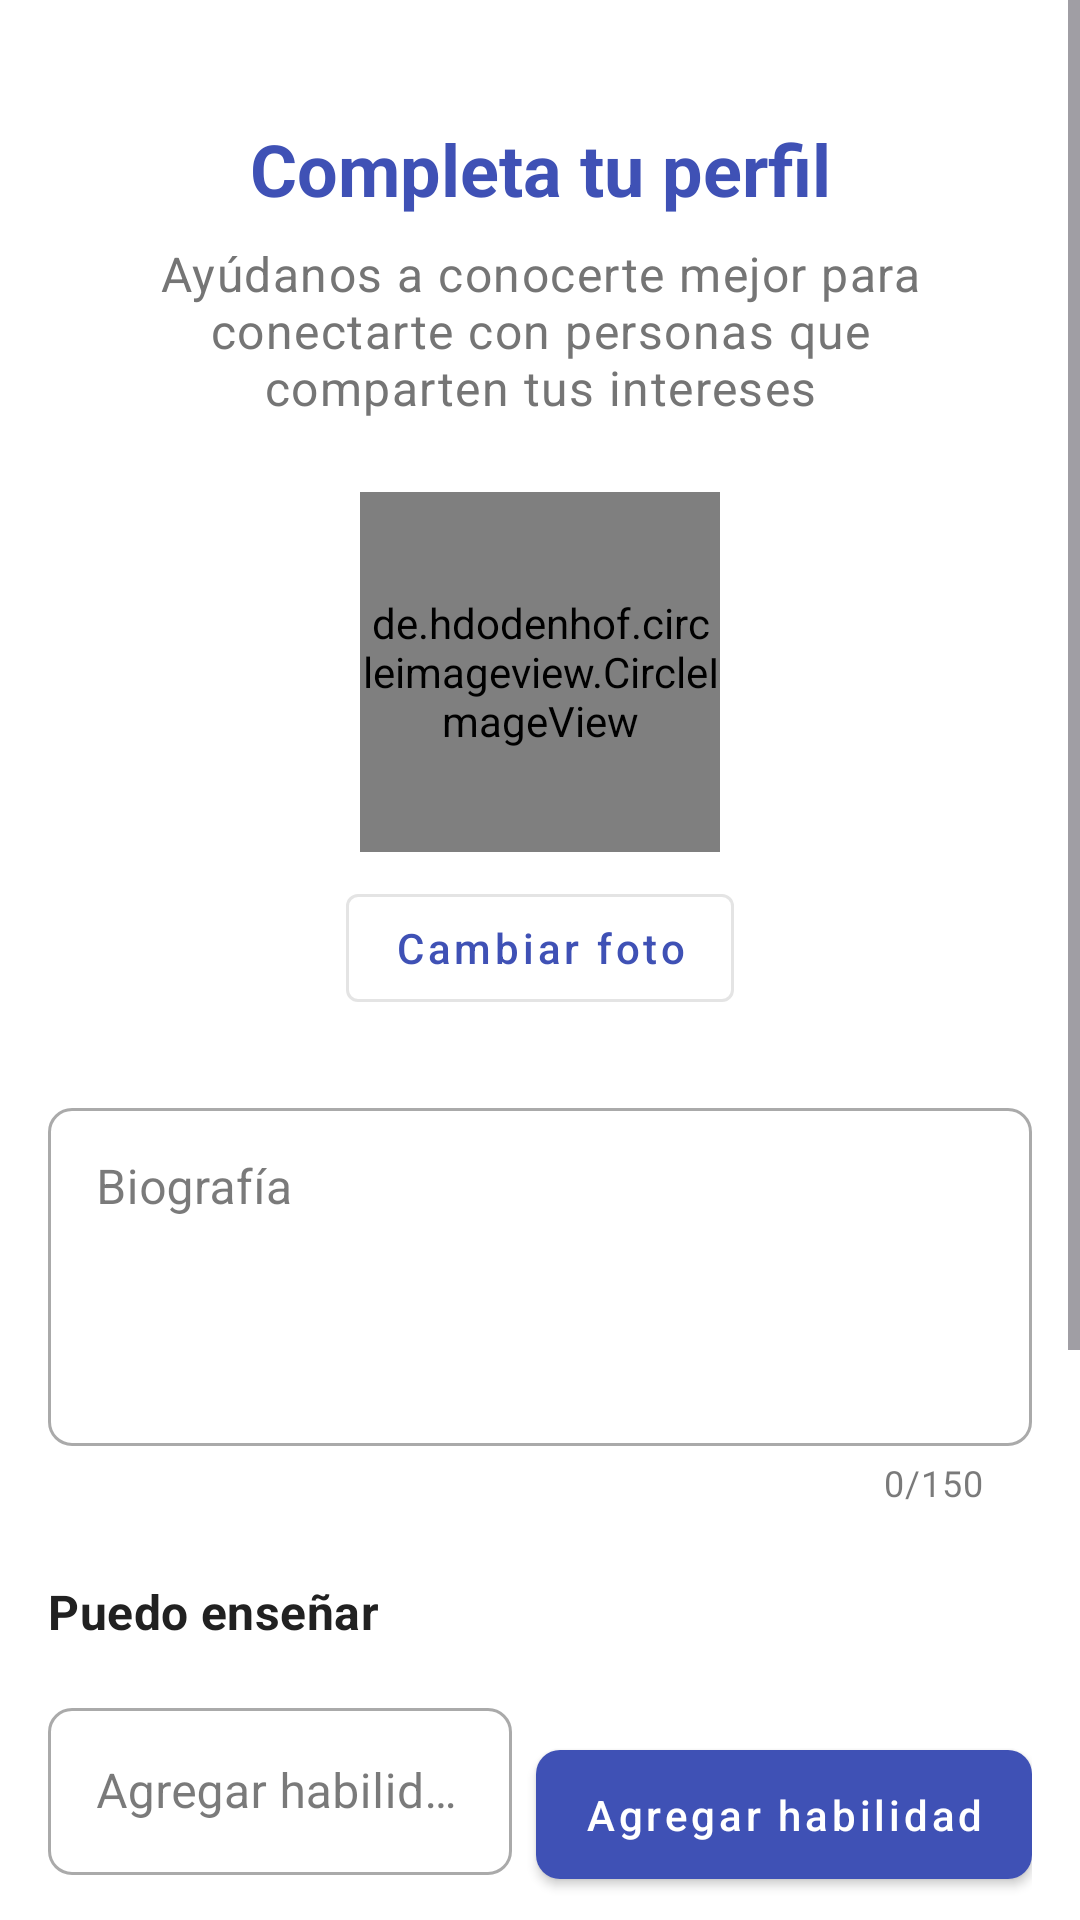

This screen was rendered from an Android layout file. Write that file and the resources it references.
<!-- AndroidManifest.xml: application theme Theme.SkillsWapp -->
<!-- res/layout/fragment_profile_setup.xml -->
<?xml version="1.0" encoding="utf-8"?>
<ScrollView xmlns:android="http://schemas.android.com/apk/res/android"
    xmlns:app="http://schemas.android.com/apk/res-auto"
    xmlns:tools="http://schemas.android.com/tools"
    android:layout_width="match_parent"
    android:layout_height="match_parent"
    android:background="@color/surface"
    android:fillViewport="true">

    <androidx.constraintlayout.widget.ConstraintLayout
        android:layout_width="match_parent"
        android:layout_height="wrap_content"
        android:padding="16dp">

        <TextView
            android:id="@+id/tv_profile_title"
            android:layout_width="0dp"
            android:layout_height="wrap_content"
            android:layout_marginTop="24dp"
            android:text="Completa tu perfil"
            android:textAlignment="center"
            android:textAppearance="@style/TextAppearance.MaterialComponents.Headline5"
            android:textColor="@color/primary"
            android:textStyle="bold"
            app:layout_constraintEnd_toEndOf="parent"
            app:layout_constraintStart_toStartOf="parent"
            app:layout_constraintTop_toTopOf="parent" />

        <TextView
            android:id="@+id/tv_profile_subtitle"
            android:layout_width="0dp"
            android:layout_height="wrap_content"
            android:layout_marginStart="32dp"
            android:layout_marginTop="8dp"
            android:layout_marginEnd="32dp"
            android:text="Ayúdanos a conocerte mejor para conectarte con personas que comparten tus intereses"
            android:textAlignment="center"
            android:textAppearance="@style/TextAppearance.MaterialComponents.Body1"
            android:textColor="@color/text_secondary"
            app:layout_constraintEnd_toEndOf="parent"
            app:layout_constraintStart_toStartOf="parent"
            app:layout_constraintTop_toBottomOf="@+id/tv_profile_title" />

        <de.hdodenhof.circleimageview.CircleImageView
            android:id="@+id/iv_profile_picture"
            android:layout_width="120dp"
            android:layout_height="120dp"
            android:layout_marginTop="24dp"
            android:src="@mipmap/ic_launcher"
            app:civ_border_color="@color/primary"
            app:civ_border_width="2dp"
            app:layout_constraintEnd_toEndOf="parent"
            app:layout_constraintStart_toStartOf="parent"
            app:layout_constraintTop_toBottomOf="@+id/tv_profile_subtitle" />

        <com.google.android.material.button.MaterialButton
            android:id="@+id/btn_change_picture"
            style="@style/Widget.MaterialComponents.Button.OutlinedButton"
            android:layout_width="wrap_content"
            android:layout_height="wrap_content"
            android:layout_marginTop="8dp"
            android:text="@string/change_picture"
            android:textAllCaps="false"
            app:layout_constraintEnd_toEndOf="parent"
            app:layout_constraintStart_toStartOf="parent"
            app:layout_constraintTop_toBottomOf="@+id/iv_profile_picture" />

        <com.google.android.material.textfield.TextInputLayout
            android:id="@+id/til_bio"
            style="@style/Widget.MaterialComponents.TextInputLayout.OutlinedBox"
            android:layout_width="0dp"
            android:layout_height="wrap_content"
            android:layout_marginTop="24dp"
            android:hint="@string/bio"
            app:counterEnabled="true"
            app:counterMaxLength="150"
            app:layout_constraintEnd_toEndOf="parent"
            app:layout_constraintStart_toStartOf="parent"
            app:layout_constraintTop_toBottomOf="@+id/btn_change_picture">

            <com.google.android.material.textfield.TextInputEditText
                android:id="@+id/et_bio"
                android:layout_width="match_parent"
                android:layout_height="wrap_content"
                android:gravity="top|start"
                android:inputType="textMultiLine"
                android:lines="4"
                android:maxLength="150" />

        </com.google.android.material.textfield.TextInputLayout>

        <TextView
            android:id="@+id/tv_skills_to_teach_label"
            android:layout_width="wrap_content"
            android:layout_height="wrap_content"
            android:layout_marginTop="24dp"
            android:text="@string/skills_to_teach"
            android:textAppearance="@style/TextAppearance.MaterialComponents.Subtitle1"
            android:textColor="@color/text_primary"
            android:textStyle="bold"
            app:layout_constraintStart_toStartOf="parent"
            app:layout_constraintTop_toBottomOf="@+id/til_bio" />

        <com.google.android.material.chip.ChipGroup
            android:id="@+id/chip_group_teach"
            android:layout_width="0dp"
            android:layout_height="wrap_content"
            android:layout_marginTop="8dp"
            app:layout_constraintEnd_toEndOf="parent"
            app:layout_constraintStart_toStartOf="parent"
            app:layout_constraintTop_toBottomOf="@+id/tv_skills_to_teach_label" />

        <com.google.android.material.textfield.TextInputLayout
            android:id="@+id/til_skill_teach"
            style="@style/Widget.MaterialComponents.TextInputLayout.OutlinedBox"
            android:layout_width="0dp"
            android:layout_height="wrap_content"
            android:layout_marginTop="8dp"
            android:layout_marginEnd="8dp"
            android:hint="Agregar habilidad para enseñar"
            app:layout_constraintEnd_toStartOf="@+id/btn_add_skill_teach"
            app:layout_constraintStart_toStartOf="parent"
            app:layout_constraintTop_toBottomOf="@+id/chip_group_teach">

            <com.google.android.material.textfield.TextInputEditText
                android:id="@+id/et_skill_teach"
                android:layout_width="match_parent"
                android:layout_height="wrap_content"
                android:inputType="text"
                android:maxLines="1" />

        </com.google.android.material.textfield.TextInputLayout>

        <com.google.android.material.button.MaterialButton
            android:id="@+id/btn_add_skill_teach"
            android:layout_width="wrap_content"
            android:layout_height="wrap_content"
            android:text="@string/add_skill"
            android:textAllCaps="false"
            app:layout_constraintBottom_toBottomOf="@+id/til_skill_teach"
            app:layout_constraintEnd_toEndOf="parent"
            app:layout_constraintTop_toTopOf="@+id/til_skill_teach" />

        <TextView
            android:id="@+id/tv_skills_to_learn_label"
            android:layout_width="wrap_content"
            android:layout_height="wrap_content"
            android:layout_marginTop="24dp"
            android:text="@string/skills_to_learn"
            android:textAppearance="@style/TextAppearance.MaterialComponents.Subtitle1"
            android:textColor="@color/text_primary"
            android:textStyle="bold"
            app:layout_constraintStart_toStartOf="parent"
            app:layout_constraintTop_toBottomOf="@+id/til_skill_teach" />

        <com.google.android.material.chip.ChipGroup
            android:id="@+id/chip_group_learn"
            android:layout_width="0dp"
            android:layout_height="wrap_content"
            android:layout_marginTop="8dp"
            app:layout_constraintEnd_toEndOf="parent"
            app:layout_constraintStart_toStartOf="parent"
            app:layout_constraintTop_toBottomOf="@+id/tv_skills_to_learn_label" />

        <com.google.android.material.textfield.TextInputLayout
            android:id="@+id/til_skill_learn"
            style="@style/Widget.MaterialComponents.TextInputLayout.OutlinedBox"
            android:layout_width="0dp"
            android:layout_height="wrap_content"
            android:layout_marginTop="8dp"
            android:layout_marginEnd="8dp"
            android:hint="Agregar habilidad para aprender"
            app:layout_constraintEnd_toStartOf="@+id/btn_add_skill_learn"
            app:layout_constraintStart_toStartOf="parent"
            app:layout_constraintTop_toBottomOf="@+id/chip_group_learn">

            <com.google.android.material.textfield.TextInputEditText
                android:id="@+id/et_skill_learn"
                android:layout_width="match_parent"
                android:layout_height="wrap_content"
                android:inputType="text"
                android:maxLines="1" />

        </com.google.android.material.textfield.TextInputLayout>

        <com.google.android.material.button.MaterialButton
            android:id="@+id/btn_add_skill_learn"
            android:layout_width="wrap_content"
            android:layout_height="wrap_content"
            android:text="@string/add_skill"
            android:textAllCaps="false"
            app:layout_constraintBottom_toBottomOf="@+id/til_skill_learn"
            app:layout_constraintEnd_toEndOf="parent"
            app:layout_constraintTop_toTopOf="@+id/til_skill_learn" />

        <com.google.android.material.button.MaterialButton
            android:id="@+id/btn_save_profile"
            android:layout_width="0dp"
            android:layout_height="wrap_content"
            android:layout_marginTop="32dp"
            android:layout_marginBottom="16dp"
            android:paddingTop="12dp"
            android:paddingBottom="12dp"
            android:text="@string/save"
            android:textAllCaps="false"
            android:textSize="16sp"
            app:cornerRadius="8dp"
            app:layout_constraintBottom_toBottomOf="parent"
            app:layout_constraintEnd_toEndOf="parent"
            app:layout_constraintStart_toStartOf="parent"
            app:layout_constraintTop_toBottomOf="@+id/til_skill_learn"
            app:layout_constraintVertical_bias="0.0" />

    </androidx.constraintlayout.widget.ConstraintLayout>
</ScrollView>
<!-- resources referenced by this layout -->
<resources>
  <color name="primary">#3F51B5</color>
  <color name="surface">#FFFFFF</color>
  <color name="text_primary">#212121</color>
  <color name="text_secondary">#757575</color>
  <string name="add_skill">Agregar habilidad</string>
  <string name="bio">Biografía</string>
  <string name="change_picture">Cambiar foto</string>
  <string name="save">Guardar</string>
  <string name="skills_to_learn">Quiero aprender</string>
  <string name="skills_to_teach">Puedo enseñar</string>
  <style name="Theme.SkillsWapp" parent="Base.Theme.SkillsWapp" />
  <color name="primary_dark">#303F9F</color>
  <color name="white">#FFFFFFFF</color>
  <color name="accent">#FF9800</color>
  <color name="error">#F44336</color>
  <color name="background">#F5F5F5</color>
  <style name="TextAppearance.SkillSwap.Headline4" parent="TextAppearance.MaterialComponents.Headline4">
          <item name="fontFamily">sans-serif</item>
          <item name="android:fontFamily">sans-serif</item>
          <item name="android:textSize">24sp</item>
          <item name="android:textColor">@color/text_primary</item>
      </style>
  <style name="TextAppearance.SkillSwap.Headline5" parent="TextAppearance.MaterialComponents.Headline5">
          <item name="fontFamily">sans-serif-medium</item>
          <item name="android:fontFamily">sans-serif-medium</item>
          <item name="android:textSize">20sp</item>
          <item name="android:textColor">@color/text_primary</item>
      </style>
  <style name="TextAppearance.SkillSwap.Subtitle1" parent="TextAppearance.MaterialComponents.Subtitle1">
          <item name="fontFamily">sans-serif</item>
          <item name="android:fontFamily">sans-serif</item>
          <item name="android:textSize">16sp</item>
          <item name="android:textColor">@color/text_secondary</item>
      </style>
  <style name="TextAppearance.SkillSwap.Body1" parent="TextAppearance.MaterialComponents.Body1">
          <item name="fontFamily">sans-serif</item>
          <item name="android:fontFamily">sans-serif</item>
          <item name="android:textSize">16sp</item>
          <item name="android:textColor">@color/text_primary</item>
      </style>
  <style name="TextAppearance.SkillSwap.Body2" parent="TextAppearance.MaterialComponents.Body2">
          <item name="fontFamily">sans-serif</item>
          <item name="android:fontFamily">sans-serif</item>
          <item name="android:textSize">14sp</item>
          <item name="android:textColor">@color/text_secondary</item>
      </style>
  <style name="Widget.SkillSwap.Button" parent="Widget.MaterialComponents.Button">
          <item name="android:textAllCaps">false</item>
          <item name="android:paddingTop">12dp</item>
          <item name="android:paddingBottom">12dp</item>
          <item name="cornerRadius">8dp</item>
      </style>
  <style name="Widget.SkillSwap.TextInputLayout" parent="Widget.MaterialComponents.TextInputLayout.OutlinedBox">
          <item name="boxCornerRadiusBottomEnd">8dp</item>
          <item name="boxCornerRadiusBottomStart">8dp</item>
          <item name="boxCornerRadiusTopEnd">8dp</item>
          <item name="boxCornerRadiusTopStart">8dp</item>
          <item name="errorEnabled">true</item>
      </style>
</resources>
